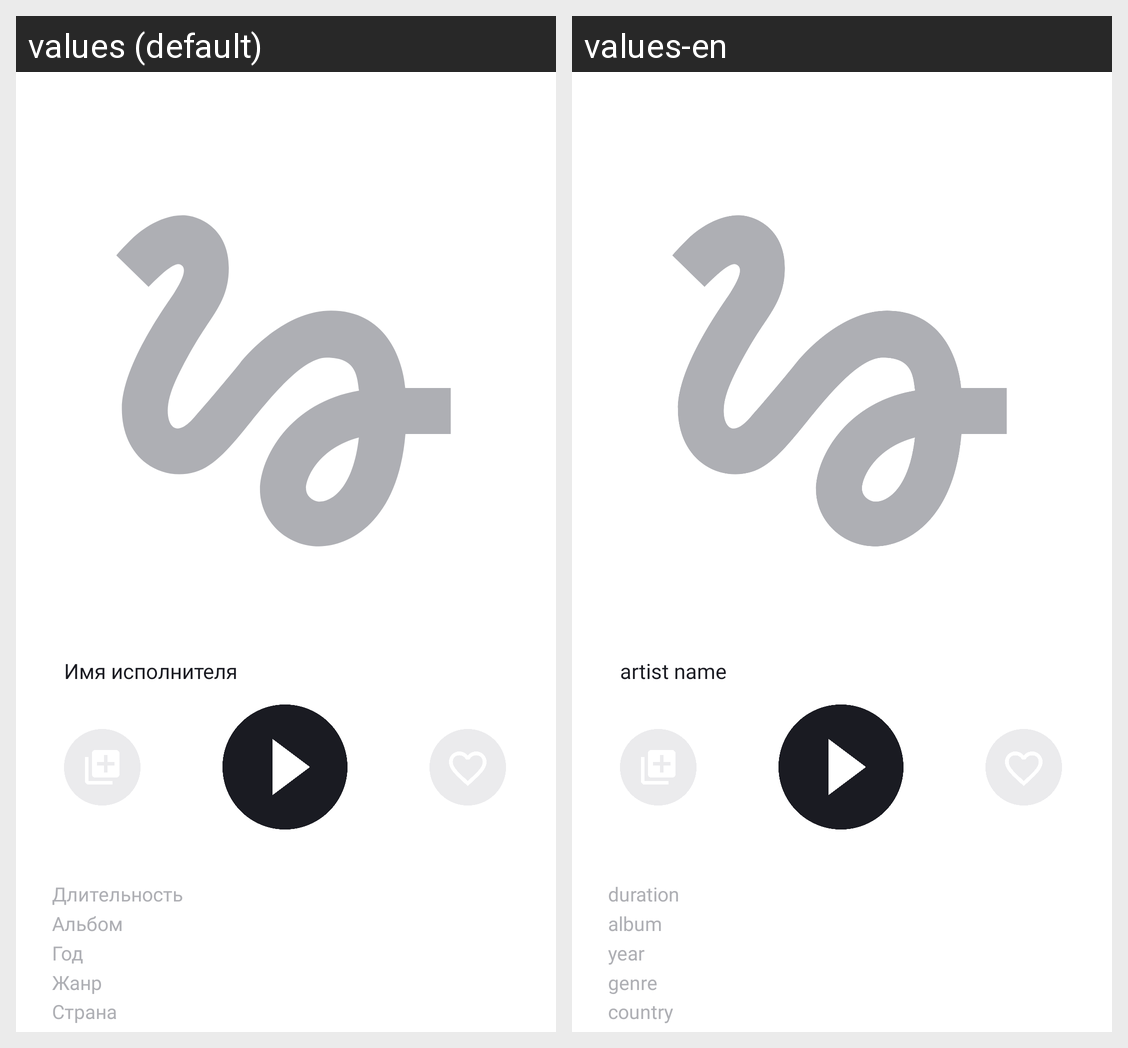

This grid shows one Android layout under two languages. Give, for every string resource on the screen, its name, the default text and each shown locale's text.
Android screen res/layout/activity_play.xml rendered under 2 locales, left to right: values (default), values-en. Device: Nexus 5 (rendered at 1080×1920; each locale shown at half size, 540×960, under a caption strip naming it); theme Theme.MyApp.
Strings drawn on this screen, with the default value and each locale's value (text and hints the layout hard-codes, and strings that could not be matched under every locale, appear in the picture but are not listed):

placeholder_artist_name
  values: Имя исполнителя
  values-en: artist name

duration
  values: Длительность   
  values-en: duration   

album
  values: Альбом   
  values-en: album   

year
  values: Год   
  values-en: year   

genre
  values: Жанр   
  values-en: genre   

country
  values: Страна   
  values-en: country
